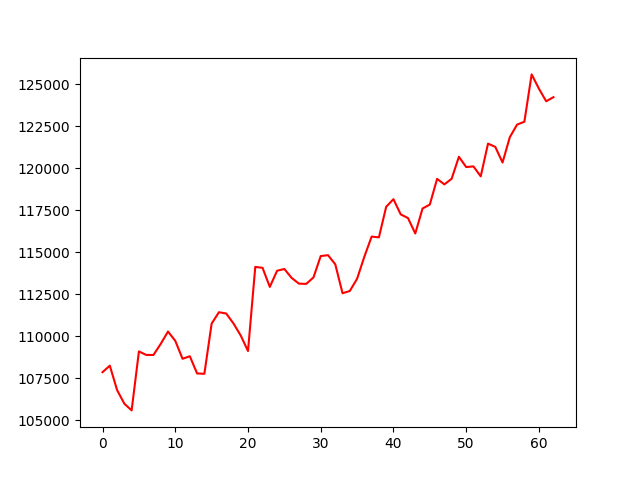

Source data for this figure (header and first rows):
account_value, date, daily_return
107871, 2023-04-05, 
108257, 2023-04-06, 0.003575
106804, 2023-04-10, -0.01342
105994, 2023-04-11, -0.007585
105596, 2023-04-12, -0.003757
109104, 2023-04-13, 0.03323
108897, 2023-04-14, -0.001903
108893, 2023-04-17, -3.232261262464675e-05
109554, 2023-04-18, 0.006067
110286, 2023-04-19, 0.006684
109735, 2023-04-20, -0.005004
108666, 2023-04-21, -0.00974
108819, 2023-04-24, 0.001407
107795, 2023-04-25, -0.009406
107773, 2023-04-26, -0.0002018
110759, 2023-04-27, 0.0277
111436, 2023-04-28, 0.00611
111361, 2023-05-01, -0.0006728
110770, 2023-05-02, -0.0053
110050, 2023-05-03, -0.006504
109127, 2023-05-04, -0.008389
114133, 2023-05-05, 0.04587
114077, 2023-05-08, -0.0004863
112943, 2023-05-09, -0.009941
113904, 2023-05-10, 0.008503
114009, 2023-05-11, 0.0009253
113478, 2023-05-12, -0.00466
113137, 2023-05-15, -0.003
113120, 2023-05-16, -0.0001515
113504, 2023-05-17, 0.003392
114777, 2023-05-18, 0.01122
114831, 2023-05-19, 0.0004676
114288, 2023-05-22, -0.004724
112564, 2023-05-23, -0.01508
112700, 2023-05-24, 0.001208
113427, 2023-05-25, 0.006445
114744, 2023-05-26, 0.01161
115935, 2023-05-30, 0.01038
115890, 2023-05-31, -0.0003882
117708, 2023-06-01, 0.01569
118161, 2023-06-02, 0.003843
117257, 2023-06-05, -0.007648
117037, 2023-06-06, -0.001878
116120, 2023-06-07, -0.00783
117607, 2023-06-08, 0.0128
117841, 2023-06-09, 0.001991
119370, 2023-06-12, 0.01298
119042, 2023-06-13, -0.002753
119373, 2023-06-14, 0.002787
120687, 2023-06-15, 0.011
120072, 2023-06-16, -0.005092
120112, 2023-06-20, 0.0003311
119519, 2023-06-21, -0.004934
121466, 2023-06-22, 0.01629
121273, 2023-06-23, -0.001594
120342, 2023-06-26, -0.007669
121850, 2023-06-27, 0.01252
122600, 2023-06-28, 0.00616
122768, 2023-06-29, 0.001367
125585, 2023-06-30, 0.02295
... 3 more rows
